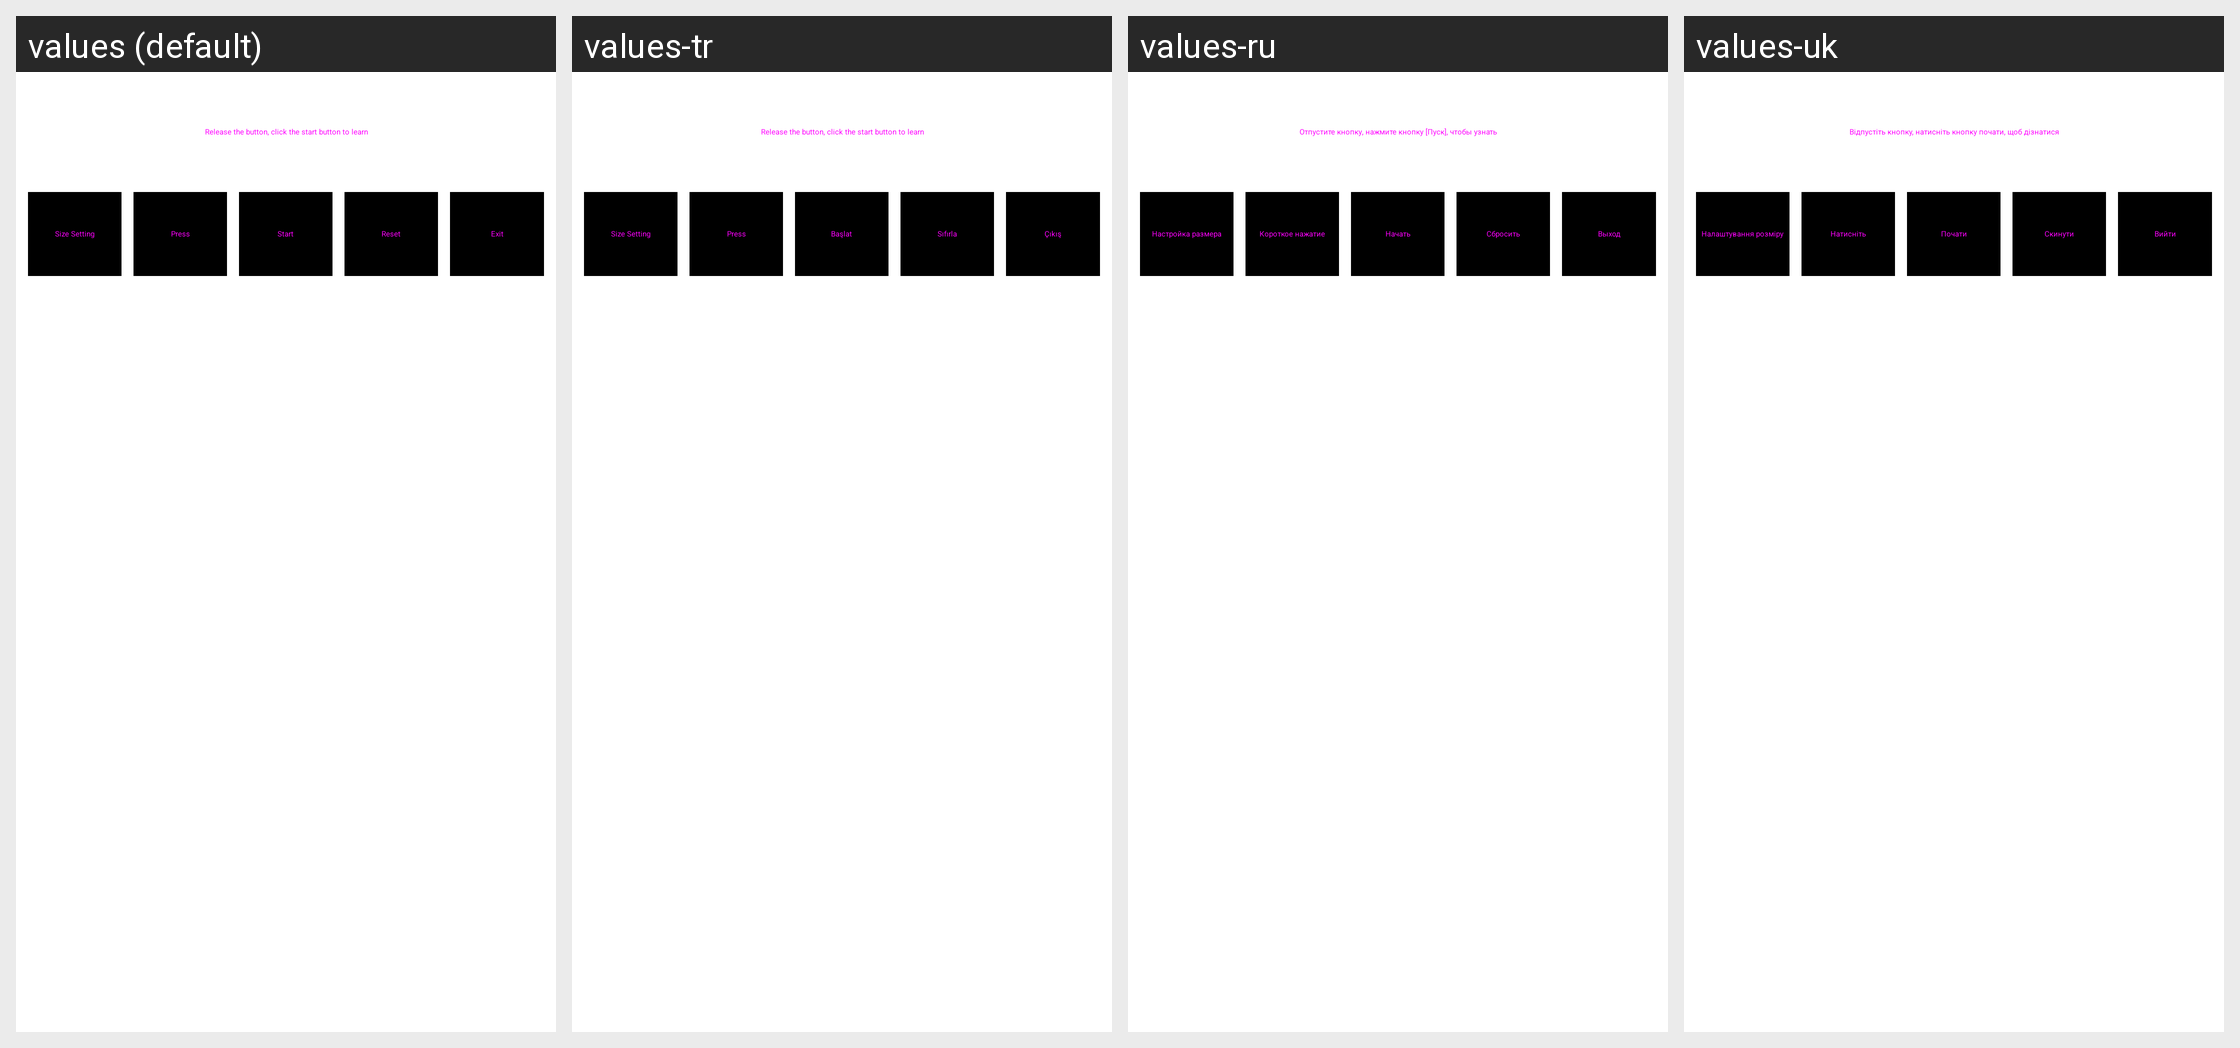

Locale-by-locale string values for the Android screen shown in this grid:
Android screen res/layout/fragment_study.xml rendered under 4 locales, left to right: values (default), values-tr, values-ru, values-uk. Device: Nexus 5 (rendered at 1080×1920; each locale shown at half size, 540×960, under a caption strip naming it); theme Theme.Apps.
Other locales in the repository, not shown: values-ar, values-bg-rBG, values-cs, values-da, values-de, values-el, values-en, values-es, values-fr, values-it, values-iw, values-ja, values-ko, values-pl, values-pt, values-ro, values-sk, values-sv, values-th, values-vi, values-zh-rCN, values-zh-rHK, values-zh-rTW.
Strings drawn on this screen, with the default value and each locale's value (text and hints the layout hard-codes, and strings that could not be matched under every locale, appear in the picture but are not listed):

msg_tbs
  values: Release the button, click the start button to learn
  values-tr: Release the button, click the start button to learn
  values-ru: Отпустите кнопку, нажмите кнопку [Пуск], чтобы узнать
  values-uk: Відпустіть кнопку, натисніть кнопку почати, щоб дізнатися

tbs_size
  values: Size Setting
  values-tr: Size Setting
  values-ru: Настройка размера
  values-uk: Налаштування розміру

tbs_press
  values: Press
  values-tr: Press
  values-ru: Короткое нажатие
  values-uk: Натисніть

start
  values: Start
  values-tr: Başlat
  values-ru: Начать
  values-uk: Почати

reset
  values: Reset
  values-tr: Sıfırla
  values-ru: Сбросить
  values-uk: Скинути

exit
  values: Exit
  values-tr: Çıkış
  values-ru: Выход
  values-uk: Вийти
